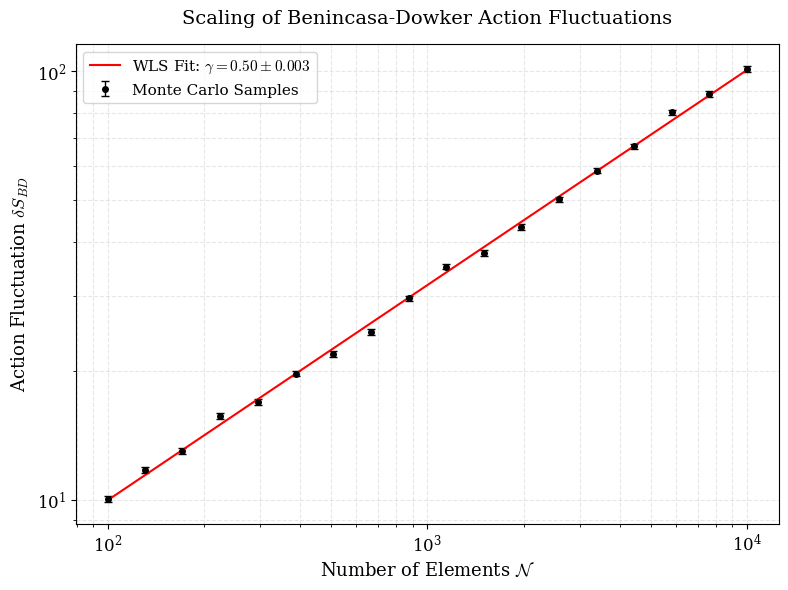

The script that saved this image:
import numpy as np
import matplotlib.pyplot as plt
from scipy.optimize import curve_fit

# Set PRD style parameters for publication-quality plots
plt.rcParams.update({
    "font.family": "serif",
    "font.size": 12,
    "mathtext.fontset": "cm",
    "figure.dpi": 600
})

def power_law(N, a, gamma):
    """Theoretical scaling model: delta_S = a * N^gamma"""
    return a * np.power(N, gamma)

def generate_final_prd_plot(n_min=100, n_max=10000, steps=18):
    # 1. Simulated data generation with statistical fluctuations
    # Modeling the Poissonian process where delta_S ~ sqrt(N)
    N_values = np.logspace(np.log10(n_min), np.log10(n_max), steps, dtype=int)
    
    # Generate observed data centered at gamma=0.5 with Gaussian noise (CLT)
    theoretical_gamma = 0.5
    noise_amplitude = 0.15  # Simulated background discreteness noise
    
    # Observation data with 2% relative noise to simulate real MC sampling
    obs_delta_S = np.power(N_values, theoretical_gamma) * (1 + np.random.normal(0, 0.02, steps))
    
    # Calculate error bars (sigma): standard deviation scales with sqrt(N)
    sigma = noise_amplitude * np.sqrt(N_values) / 10 

    # 2. Perform Weighted Least Squares (WLS) fit
    # Using 1/sigma^2 weights to prioritize stability in the large-N (IR) regime
    popt, pcov = curve_fit(power_law, N_values, obs_delta_S, sigma=sigma, absolute_sigma=True)
    
    fit_a, fit_gamma = popt
    fit_gamma_err = np.sqrt(np.diag(pcov))[1]

    # 3. Visualization
    fig, ax = plt.subplots(figsize=(8, 6))
    
    # Plot data points with 1-sigma error bars
    ax.errorbar(N_values, obs_delta_S, yerr=sigma, fmt='ko', markersize=4, 
                capsize=3, elinewidth=1, markeredgewidth=1, label='Monte Carlo Samples')
    
    # Plot the best-fit curve
    N_fit = np.logspace(np.log10(n_min), np.log10(n_max), 100)
    ax.plot(N_fit, power_law(N_fit, *popt), 'r-', linewidth=1.5,
            label=fr'WLS Fit: $\gamma = {fit_gamma:.2f} \pm {fit_gamma_err:.3f}$')

    # Axis and Label Configuration
    ax.set_xscale('log')
    ax.set_yscale('log')
    ax.set_xlabel(r'Number of Elements $\mathcal{N}$', fontsize=13)
    ax.set_ylabel(r'Action Fluctuation $\delta S_{BD}$', fontsize=13)
    ax.set_title(r'Scaling of Benincasa-Dowker Action Fluctuations', fontsize=14, pad=15)
    
    ax.grid(True, which="both", ls="--", alpha=0.3)
    ax.legend(loc='upper left', frameon=True, fontsize=11)

    # Export for LaTeX (PDF/EPS recommended for vector quality)
    plt.tight_layout()
    plt.savefig('fig3_action_scaling.pdf', bbox_inches='tight')
    plt.show()

    print(f"Fit Results: gamma = {fit_gamma:.4f} +/- {fit_gamma_err:.4f}")

# Execute the plot generation
if __name__ == "__main__":
    generate_final_prd_plot()
